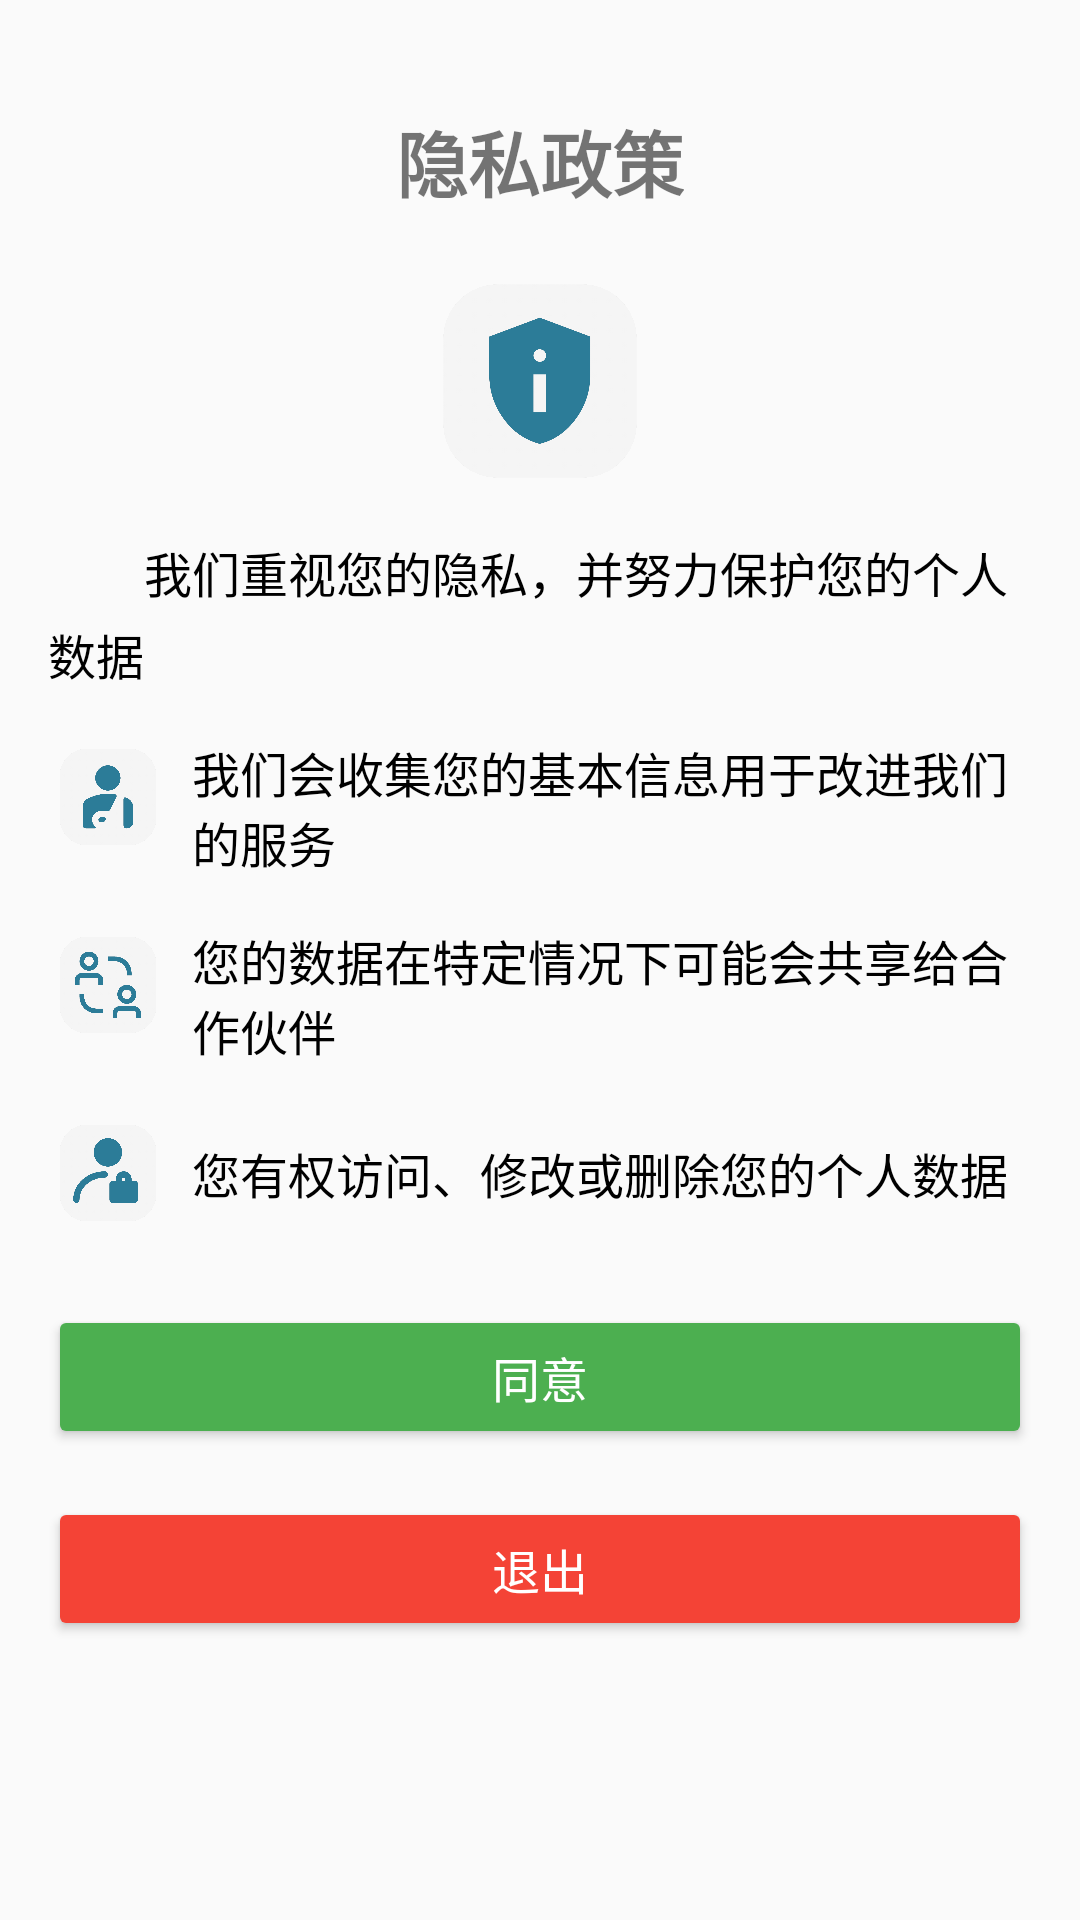

The Android layout XML behind this screen, and the referenced resources:
<!-- AndroidManifest.xml: application theme Theme.MyApplication -->
<!-- res/layout/privacy_policy.xml -->
<?xml version="1.0" encoding="utf-8"?>
<androidx.constraintlayout.widget.ConstraintLayout xmlns:android="http://schemas.android.com/apk/res/android"
    xmlns:app="http://schemas.android.com/apk/res-auto"
    android:layout_width="match_parent"
    android:layout_height="match_parent"
    android:padding="16dp">

    
    <TextView
        android:id="@+id/privacy_title"
        android:layout_width="wrap_content"
        android:layout_height="wrap_content"
        android:text="隐私政策"
        android:textSize="24sp"
        android:textStyle="bold"
        android:gravity="center"
        android:layout_marginTop="20dp"
        app:layout_constraintTop_toTopOf="parent"
        app:layout_constraintStart_toStartOf="parent"
        app:layout_constraintEnd_toEndOf="parent" />

    
    <ImageView
        android:id="@+id/privacy_icon"
        android:layout_width="80dp"
        android:layout_height="80dp"
        android:layout_marginTop="16dp"
        app:layout_constraintEnd_toEndOf="parent"
        app:layout_constraintStart_toStartOf="parent"
        app:layout_constraintTop_toBottomOf="@id/privacy_title"
        app:srcCompat="@drawable/privacy" />

    

    
    <TextView
        android:id="@+id/privacy_intro"
        android:layout_width="0dp"
        android:layout_height="wrap_content"
        android:layout_marginTop="12dp"
        android:lineSpacingExtra="4dp"
        android:text="        我们重视您的隐私，并努力保护您的个人数据"
        android:textColor="@color/black"
        android:textSize="16sp"
        app:layout_constraintEnd_toEndOf="parent"
        app:layout_constraintHorizontal_bias="1.0"
        app:layout_constraintStart_toStartOf="parent"
        app:layout_constraintTop_toBottomOf="@id/privacy_icon" />

    <LinearLayout
        android:id="@+id/data_collection_section"
        android:layout_width="0dp"
        android:layout_height="wrap_content"
        android:orientation="horizontal"
        android:layout_marginTop="16dp"
        app:layout_constraintTop_toBottomOf="@id/privacy_intro"
        app:layout_constraintStart_toStartOf="parent"
        app:layout_constraintEnd_toEndOf="parent">

        
        <ImageView
            android:layout_width="40dp"
            android:layout_height="40dp"
            app:srcCompat="@drawable/personal_information"
            android:layout_marginEnd="8dp"
            />

        
        <TextView
            android:layout_width="0dp"
            android:layout_height="wrap_content"
            android:layout_weight="1"
            android:gravity="center_vertical"
            android:layout_gravity="center_vertical"
            android:text="我们会收集您的基本信息用于改进我们的服务"
            android:textColor="@color/black"
            android:textSize="16sp" />
    </LinearLayout>

    
    <LinearLayout
        android:id="@+id/data_sharing_section"
        android:layout_width="0dp"
        android:layout_height="wrap_content"
        android:orientation="horizontal"
        android:layout_marginTop="16dp"
        app:layout_constraintTop_toBottomOf="@id/data_collection_section"
        app:layout_constraintStart_toStartOf="parent"
        app:layout_constraintEnd_toEndOf="parent">

        
        <ImageView
            android:layout_width="40dp"
            android:layout_height="40dp"
            app:srcCompat="@drawable/collaborate"
            android:layout_marginEnd="8dp"
            />

        
        <TextView
            android:layout_width="0dp"
            android:layout_height="wrap_content"
            android:layout_weight="1"
            android:gravity="center_vertical"
            android:layout_gravity="center_vertical"
            android:text="您的数据在特定情况下可能会共享给合作伙伴"
            android:textColor="@color/black"
            android:textSize="16sp" />
    </LinearLayout>

    
    <LinearLayout
        android:id="@+id/user_rights_section"
        android:layout_width="0dp"
        android:layout_height="wrap_content"
        android:orientation="horizontal"
        android:layout_marginTop="16dp"
        app:layout_constraintTop_toBottomOf="@id/data_sharing_section"
        app:layout_constraintStart_toStartOf="parent"
        app:layout_constraintEnd_toEndOf="parent">

        
        <ImageView
            android:layout_width="40dp"
            android:layout_height="40dp"
            app:srcCompat="@drawable/personal_privacy"
            android:layout_marginEnd="8dp"/>

        
        <TextView
            android:layout_width="0dp"
            android:layout_height="wrap_content"
            android:layout_weight="1"
            android:gravity="center_vertical"
            android:layout_gravity="center_vertical"
            android:text="您有权访问、修改或删除您的个人数据"
            android:textColor="@color/black"
            android:textSize="16sp" />
    </LinearLayout>

    
    <Button
        android:id="@+id/agree_button"
        android:layout_width="0dp"
        android:layout_height="wrap_content"
        android:text="同意"
        android:backgroundTint="#4CAF50"
        android:textColor="#FFFFFF"
        android:textSize="16sp"
        android:layout_marginTop="24dp"
        app:layout_constraintTop_toBottomOf="@id/user_rights_section"
        app:layout_constraintStart_toStartOf="parent"
        app:layout_constraintEnd_toEndOf="parent" />

    
    <Button
        android:id="@+id/exit_button"
        android:layout_width="0dp"
        android:layout_height="wrap_content"
        android:text="退出"
        android:backgroundTint="#F44336"
        android:textColor="#FFFFFF"
        android:textSize="16sp"
        android:layout_marginTop="16dp"
        app:layout_constraintTop_toBottomOf="@id/agree_button"
        app:layout_constraintStart_toStartOf="parent"
        app:layout_constraintEnd_toEndOf="parent" />

</androidx.constraintlayout.widget.ConstraintLayout>
<!-- resources referenced by this layout -->
<resources>
  <color name="black">#FF000000</color>
  <!-- drawable collaborate: png bitmap (drawable, 68154 bytes) -->
  <!-- drawable personal_information: png bitmap (drawable, 60235 bytes) -->
  <!-- drawable personal_privacy: png bitmap (drawable, 61272 bytes) -->
  <!-- drawable privacy: png bitmap (drawable, 55700 bytes) -->
  <style name="Theme.MyApplication" parent="Base.Theme.MyApplication" />
  <style name="Base.Theme.MyApplication" parent="Theme.MaterialComponents.DayNight.NoActionBar.Bridge">
          
          <item name="colorPrimary">@color/purple_500</item>
          <item name="colorPrimaryVariant">@color/purple_700</item>
          <item name="colorOnPrimary">@color/white</item>
          
          <item name="colorSecondary">@color/teal_200</item>
          <item name="colorSecondaryVariant">@color/teal_700</item>
          <item name="colorOnSecondary">@color/black</item>
          
          <item name="android:statusBarColor">?attr/colorPrimaryVariant</item>
          
          
          
      </style>
  <color name="purple_500">#FF6200EE</color>
  <color name="purple_700">#FF3700B3</color>
  <color name="white">#FFFFFFFF</color>
  <color name="teal_200">#FF03DAC5</color>
  <color name="teal_700">#FF018786</color>
</resources>
